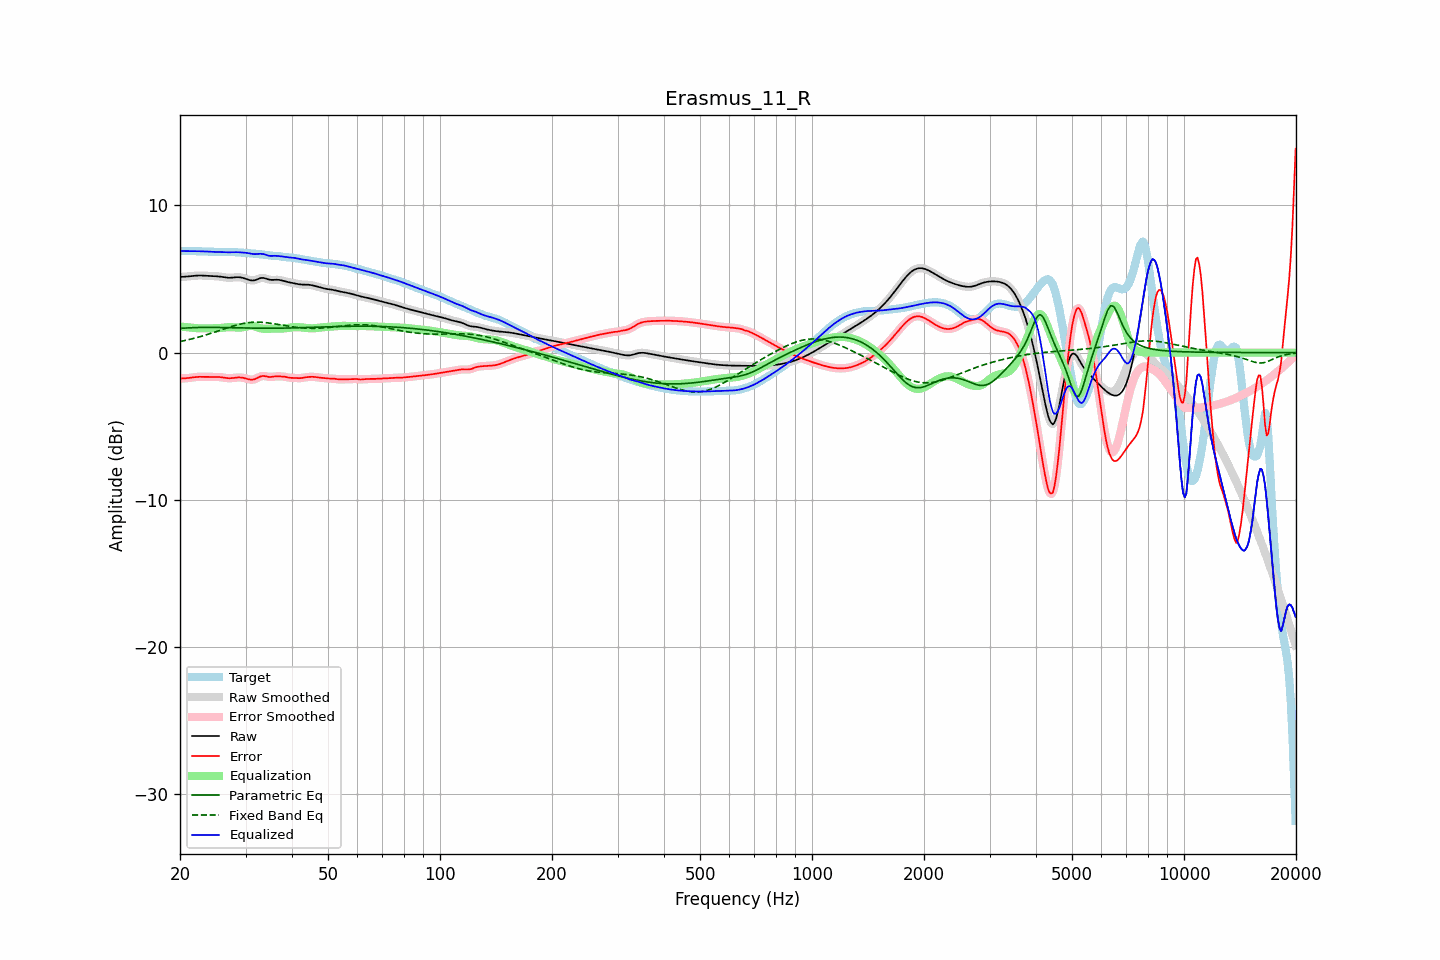

Source data for this figure (header and first rows):
frequency, raw, error, smoothed, error_smoothed, equalization, parametric_eq, fixed_band_eq, equalized_raw, equalized_smoothed, target
20.00, 5.14, -1.76, 5.14, -1.76, 1.77, 1.64, 0.75, 6.91, 6.91, 6.90
20.20, 5.15, -1.76, 5.15, -1.76, 1.76, 1.65, 0.78, 6.91, 6.91, 6.90
20.40, 5.15, -1.75, 5.15, -1.75, 1.75, 1.66, 0.80, 6.90, 6.90, 6.91
20.61, 5.16, -1.75, 5.16, -1.75, 1.74, 1.67, 0.82, 6.90, 6.90, 6.91
20.81, 5.17, -1.74, 5.17, -1.74, 1.73, 1.67, 0.85, 6.90, 6.90, 6.91
21.02, 5.18, -1.73, 5.18, -1.73, 1.72, 1.68, 0.87, 6.90, 6.90, 6.91
21.23, 5.19, -1.71, 5.19, -1.71, 1.71, 1.69, 0.90, 6.90, 6.90, 6.91
21.44, 5.20, -1.70, 5.20, -1.70, 1.70, 1.69, 0.92, 6.90, 6.90, 6.90
21.66, 5.21, -1.68, 5.21, -1.68, 1.68, 1.70, 0.95, 6.90, 6.90, 6.90
21.87, 5.22, -1.67, 5.22, -1.67, 1.67, 1.70, 0.98, 6.90, 6.90, 6.89
22.09, 5.23, -1.66, 5.23, -1.66, 1.66, 1.70, 1.01, 6.89, 6.89, 6.89
22.31, 5.24, -1.65, 5.24, -1.65, 1.65, 1.71, 1.04, 6.89, 6.89, 6.89
22.54, 5.24, -1.65, 5.24, -1.65, 1.65, 1.71, 1.07, 6.89, 6.89, 6.89
22.76, 5.24, -1.64, 5.24, -1.64, 1.65, 1.71, 1.10, 6.89, 6.89, 6.88
22.99, 5.24, -1.64, 5.24, -1.64, 1.65, 1.71, 1.13, 6.88, 6.88, 6.88
23.22, 5.23, -1.65, 5.23, -1.65, 1.65, 1.71, 1.16, 6.88, 6.88, 6.88
23.45, 5.22, -1.65, 5.22, -1.65, 1.65, 1.71, 1.20, 6.87, 6.87, 6.87
23.69, 5.22, -1.65, 5.22, -1.65, 1.65, 1.71, 1.23, 6.87, 6.87, 6.87
23.92, 5.21, -1.65, 5.21, -1.65, 1.65, 1.72, 1.26, 6.86, 6.86, 6.86
24.16, 5.20, -1.65, 5.21, -1.65, 1.65, 1.71, 1.30, 6.85, 6.85, 6.86
24.40, 5.20, -1.65, 5.20, -1.65, 1.65, 1.71, 1.34, 6.85, 6.85, 6.85
24.65, 5.20, -1.65, 5.20, -1.65, 1.65, 1.71, 1.37, 6.85, 6.85, 6.85
24.89, 5.19, -1.65, 5.19, -1.65, 1.65, 1.71, 1.41, 6.84, 6.84, 6.84
25.14, 5.19, -1.65, 5.19, -1.65, 1.66, 1.71, 1.45, 6.84, 6.84, 6.84
25.39, 5.18, -1.65, 5.18, -1.66, 1.66, 1.71, 1.48, 6.84, 6.84, 6.83
25.65, 5.16, -1.67, 5.16, -1.67, 1.67, 1.71, 1.52, 6.84, 6.84, 6.83
25.91, 5.15, -1.68, 5.15, -1.68, 1.69, 1.70, 1.56, 6.83, 6.83, 6.83
26.16, 5.13, -1.70, 5.13, -1.70, 1.70, 1.70, 1.59, 6.83, 6.83, 6.82
26.43, 5.11, -1.71, 5.11, -1.71, 1.71, 1.70, 1.63, 6.82, 6.82, 6.82
26.69, 5.10, -1.73, 5.10, -1.73, 1.72, 1.70, 1.67, 6.82, 6.82, 6.82
26.96, 5.09, -1.74, 5.09, -1.74, 1.73, 1.70, 1.70, 6.81, 6.82, 6.83
27.23, 5.09, -1.74, 5.09, -1.74, 1.73, 1.69, 1.74, 6.81, 6.82, 6.83
27.50, 5.09, -1.74, 5.09, -1.74, 1.73, 1.69, 1.77, 6.82, 6.82, 6.83
27.77, 5.10, -1.73, 5.10, -1.72, 1.72, 1.69, 1.81, 6.82, 6.82, 6.83
28.05, 5.11, -1.71, 5.11, -1.71, 1.71, 1.68, 1.84, 6.82, 6.82, 6.83
28.33, 5.12, -1.70, 5.12, -1.70, 1.70, 1.68, 1.87, 6.83, 6.83, 6.82
28.62, 5.13, -1.69, 5.12, -1.69, 1.70, 1.68, 1.90, 6.82, 6.82, 6.81
28.90, 5.12, -1.69, 5.12, -1.69, 1.70, 1.68, 1.92, 6.82, 6.82, 6.81
29.19, 5.10, -1.69, 5.11, -1.69, 1.71, 1.67, 1.95, 6.81, 6.81, 6.80
29.48, 5.08, -1.71, 5.08, -1.71, 1.72, 1.67, 1.97, 6.81, 6.80, 6.79
29.78, 5.05, -1.73, 5.05, -1.73, 1.74, 1.67, 1.99, 6.79, 6.79, 6.78
30.08, 5.01, -1.76, 5.01, -1.76, 1.77, 1.67, 2.01, 6.78, 6.78, 6.77
30.38, 4.98, -1.79, 4.97, -1.79, 1.79, 1.67, 2.03, 6.77, 6.77, 6.77
30.68, 4.94, -1.82, 4.94, -1.82, 1.81, 1.66, 2.04, 6.75, 6.75, 6.76
30.99, 4.91, -1.84, 4.91, -1.83, 1.81, 1.66, 2.05, 6.73, 6.73, 6.75
31.30, 4.90, -1.84, 4.90, -1.84, 1.81, 1.66, 2.06, 6.71, 6.71, 6.74
31.61, 4.91, -1.82, 4.91, -1.82, 1.79, 1.66, 2.07, 6.70, 6.70, 6.73
31.93, 4.93, -1.78, 4.94, -1.78, 1.76, 1.66, 2.07, 6.69, 6.70, 6.72
32.24, 4.98, -1.73, 4.98, -1.73, 1.72, 1.66, 2.07, 6.70, 6.70, 6.71
32.57, 5.02, -1.67, 5.02, -1.67, 1.69, 1.66, 2.07, 6.71, 6.71, 6.69
32.89, 5.06, -1.62, 5.06, -1.63, 1.66, 1.65, 2.07, 6.72, 6.71, 6.68
33.22, 5.08, -1.59, 5.08, -1.60, 1.63, 1.65, 2.06, 6.71, 6.71, 6.67
33.55, 5.08, -1.58, 5.07, -1.59, 1.62, 1.65, 2.05, 6.69, 6.69, 6.66
33.89, 5.05, -1.60, 5.05, -1.60, 1.61, 1.65, 2.04, 6.66, 6.66, 6.65
34.23, 5.01, -1.62, 5.01, -1.62, 1.61, 1.65, 2.03, 6.62, 6.62, 6.63
34.57, 4.97, -1.65, 4.98, -1.64, 1.62, 1.65, 2.02, 6.59, 6.59, 6.62
34.92, 4.95, -1.66, 4.95, -1.65, 1.62, 1.65, 2.00, 6.57, 6.58, 6.60
35.27, 4.94, -1.65, 4.94, -1.65, 1.63, 1.65, 1.98, 6.57, 6.57, 6.59
35.62, 4.94, -1.64, 4.94, -1.63, 1.63, 1.66, 1.97, 6.57, 6.58, 6.58
35.97, 4.95, -1.62, 4.95, -1.62, 1.63, 1.66, 1.95, 6.58, 6.58, 6.57
... 635 more rows
